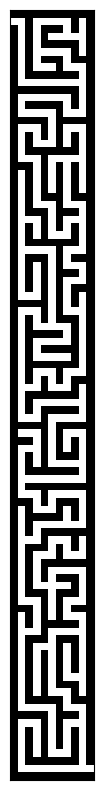

This figure's Python source:
import numpy as np
import random
from collections import deque

import matplotlib.pyplot as plt
import matplotlib.animation as animation

#Note: I will assign 2 maps: The Real Map and the Projected Map
class Maze:
    def __init__(self):
        self.M = None #The Map
        self.path = None #Tracking the Path
        
    def Generate_Maze(self,n,m):
        maze = np.ones((2*n+1,2*m+1)) #We generate the maze with Ones 
        maze[1][0] = 0 
        maze[-2][-1] = 0 
        start = (0,0) #The Starting Point
        maze[1][1] = 0 #Setting the (0,0) = 0,satisfying (2n+1,2m+1) = 0
        Stacks = [start] #Initiating DFS via Stacks
        while Stacks:
            directions = [(1,0),(-1,0),(0,1),(0,-1)]
            random.shuffle(directions) #Ensuring the path is randomized
            r,c = Stacks[-1] 
            for dr,dc in directions:
                nr = r + dr #Follow the row direction
                nc = c + dc #Follow the column direction
                if nr >= 0 and nc >= 0 and nr < n and nc < m and maze[2*nr+1][2*nc+1] != 0: #If the position has not been visited in real map
                    maze[2*nr+1][2*nc+1] = 0 #Mark as visited 
                    maze[2*r+1+dr][2*c+1+dc] = 0 #Opening the road
                    Stacks.append((nr,nc))
                    break
            else:
                Stacks.pop() #If action ran out, we remove by popping
        self.M = maze
    
    
    def Solve(self):
        directions = [(1,0),(-1,0),(0,1),(0,-1)] #Directions
        start = (1,1) #In the Projected Map, (0,0) -> (1,1)
        end = (self.M.shape[0]-1,self.M.shape[1]-1) #(the ending point)
        visited = np.zeros_like(self.M,dtype = bool) #This generate a 2D Matrix fits the Map with T-F,bool = 0-1 only
        visited[(1,1)] = True #Marking as visited
        queue = deque()
        queue.append((start,[])) #The Coordinate and the already-visited path
        while queue:
            node,path = queue.pop() #(r,c) and []
            for dr,dc in directions:
                next_node = (node[0] + dr,node[1] + dc) #(nr,nc)
                if next_node == end: #If the end has reached, break
                    self.path = path
                    return path
                
                if (next_node[0] >= 0 and next_node[1] >= 0 and next_node[0] < self.M.shape[0] and next_node[1] < self.M.shape[1] and self.M[next_node] == 0 and not visited[next_node]):
                    visited[next_node] = True
                    queue.append((next_node,path+[node])) #If new path is valid -> append in BFS
                    
    def draw_maze(self):
        fig,ax = plt.subplots(figsize = (10,10)) #Identifying the size of the figure within plt
        ax.imshow(self.M, cmap = plt.cm.binary, interpolation='nearest') #plotting the maze first

        ax.set_xticks([]) #setting x as None
        ax.set_yticks([]) #setting y as None
        if self.path:
            x = [x[1] for x in self.path] #column = x in cartesian
            y = [y[0] for y in self.path] #row = y in cartesian
            plt.plot(x,y,color='green',linewidth = 3)
        plt.show()
        
    def animate_maze(self):
        fig,ax = plt.subplots(figsize = (10,10))
        ax.imshow(self.M,cmap = plt.cm.binary,interpolation='nearest')
        
        ax.set_xticks([]) #setting x as None
        ax.set_yticks([]) #setting y as None
        
        if self.path is not None:
            line, = ax.plot([], [], color='green', linewidth=2)
            
            def init():
                line.set_data([], [])
                return line,
            
            def update(frame):
                x, y = self.path[frame] #path[0]'s data = (x,y
                line.set_data(*zip(*[(p[1], p[0]) for p in self.path[:frame+1]]))  # update the data with cartesian coordinate
                return line,
            
            ani = animation.FuncAnimation(fig, update, init_func=init,frames=range(len(self.path)), blit=True, repeat = False, interval=20)
            
        plt.show()
            
        

    
        
        
A = Maze()
A.Generate_Maze(50,5)
print(A.M)
print(A.Solve())
A.animate_maze()